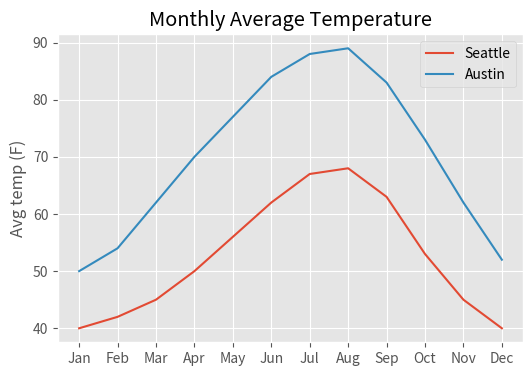

Python code for this plot: (Note: this script raises an exception after producing the figure.)
import matplotlib.pyplot as plt

# Key takeaways (sharing + styles):
# - plt.style.use(...) changes the global look of all plots.
# - Styles persist until changed (e.g., back to "default").
# - Use colorblind-friendly styles when sharing.

months = [
    "Jan",
    "Feb",
    "Mar",
    "Apr",
    "May",
    "Jun",
    "Jul",
    "Aug",
    "Sep",
    "Oct",
    "Nov",
    "Dec",
]
seattle = [40, 42, 45, 50, 56, 62, 67, 68, 63, 53, 45, 40]
austin = [50, 54, 62, 70, 77, 84, 88, 89, 83, 73, 62, 52]

# Apply a style for all plots in this session.
# https://matplotlib.org/stable/gallery/style_sheets/style_sheets_reference.html

plt.style.use("ggplot")

fig, ax = plt.subplots()
ax.plot(months, seattle, label="Seattle")
ax.plot(months, austin, label="Austin")
ax.set_ylabel("Avg temp (F)")
ax.set_title("Monthly Average Temperature")
ax.legend()
plt.show()

# Key takeaways (saving figures):
# - Use fig.savefig(...) instead of plt.show() to write to disk.
# - File format comes from the extension (png, jpg, svg).
# - dpi controls resolution; set_size_inches controls figure size.

# Set size and save at higher resolution.
fig.set_size_inches(6, 4)
fig.savefig("16.matplotlib/temperatures.png", dpi=300)
# dpi + quality together works for JPEG (quality is ignored for PNG/PDF/SVG).
# Other common formats:
# fig.savefig("temperatures.pdf")
# fig.savefig("temperatures.tiff")
# fig.savefig("temperatures.svg")
# fig.savefig("temperatures.jpg", quality=85)
